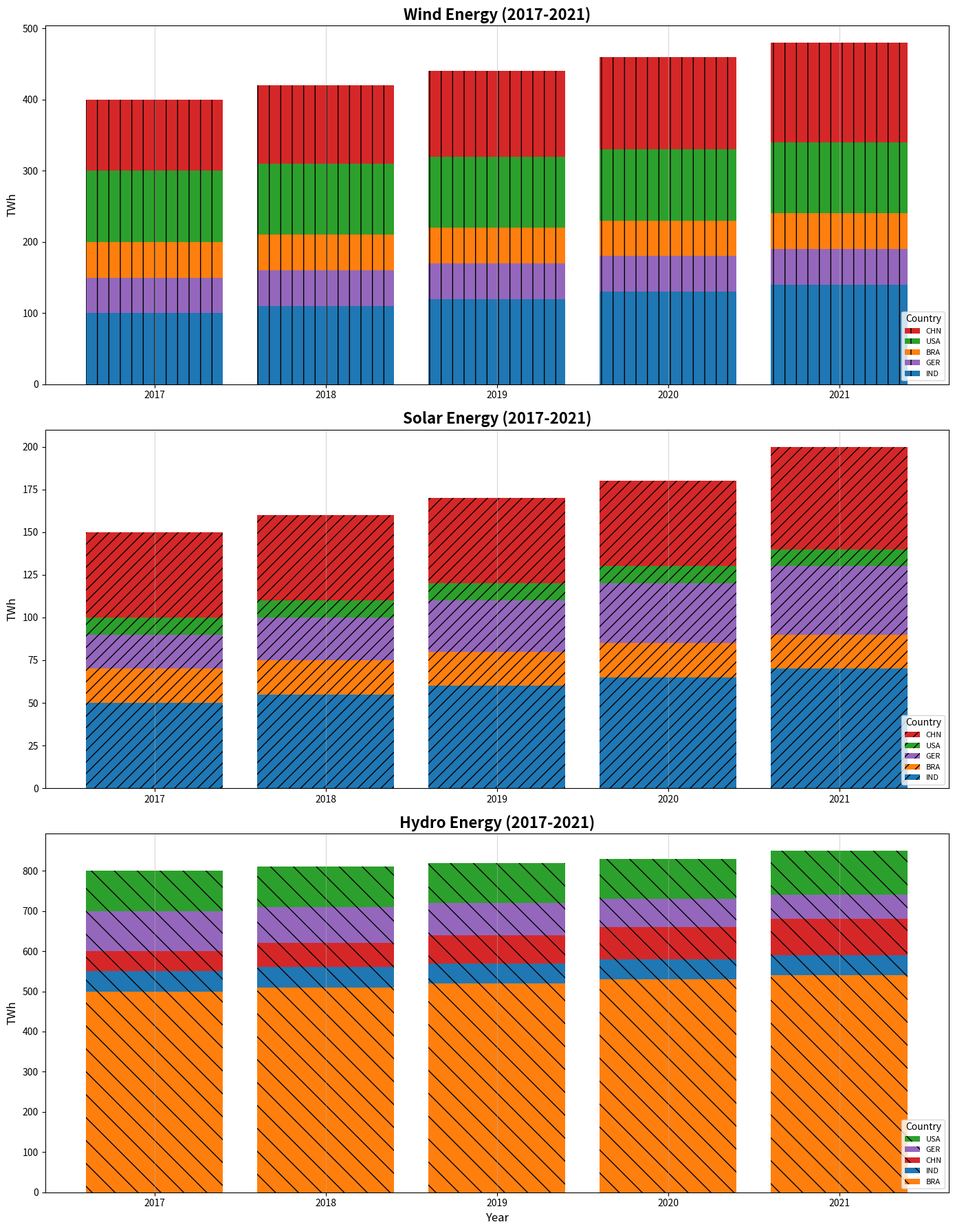

This figure's Python source:
import matplotlib.pyplot as plt
import numpy as np

countries = ['USA', 'GER', 'CHN', 'IND', 'BRA']
years = ['2017', '2018', '2019', '2020', '2021']
solar_energy = np.array([
    [100, 110, 120, 130, 140], 
    [90, 100, 110, 120, 130], 
    [150, 160, 170, 180, 200], 
    [50, 55, 60, 65, 70], 
    [70, 75, 80, 85, 90]
])
wind_energy = np.array([
    [300, 310, 320, 330, 340], 
    [150, 160, 170, 180, 190], 
    [400, 420, 440, 460, 480], 
    [100, 110, 120, 130, 140], 
    [200, 210, 220, 230, 240]
])
hydro_energy = np.array([
    [800, 810, 820, 830, 850], 
    [700, 710, 720, 730, 740], 
    [600, 620, 640, 660, 680], 
    [550, 560, 570, 580, 590], 
    [500, 510, 520, 530, 540]
])

fig, axes = plt.subplots(3, 1, figsize=(14, 18))
fig.subplots_adjust(hspace=0.4)

new_shuffled_colors = ['#2ca02c', '#9467bd', '#d62728', '#1f77b4', '#ff7f0e']

# Sort function for descending order based on the energy values of 2021
def sort_data_by(values):
    sorted_indices = np.argsort(values)[::-1]
    return sorted_indices

# Wind Energy Plot - Moved to the top
sorted_indices = sort_data_by(wind_energy[:, -1])
for idx in sorted_indices:
    axes[0].bar(years, wind_energy[idx], label=countries[idx], color=new_shuffled_colors[idx], hatch='|')
axes[0].set_title('Wind Energy (2017-2021)', fontsize=16, fontweight='bold')
axes[0].set_ylabel('TWh', fontsize=12)
axes[0].legend(title='Country', fontsize=8, loc='lower right', bbox_to_anchor=(1, 0), title_fontsize='10')
axes[0].grid(axis='x', linestyle='-', alpha=0.5)

# Solar Energy Plot - Moved to the middle
sorted_indices = sort_data_by(solar_energy[:, -1])
for idx in sorted_indices:
    axes[1].bar(years, solar_energy[idx], label=countries[idx], color=new_shuffled_colors[idx], hatch='//')
axes[1].set_title('Solar Energy (2017-2021)', fontsize=16, fontweight='bold')
axes[1].set_ylabel('TWh', fontsize=12)
axes[1].legend(title='Country', fontsize=8, loc='lower right', bbox_to_anchor=(1, 0), title_fontsize='10')
axes[1].grid(axis='x', linestyle='-', alpha=0.5)

# Hydro Energy Plot - Remains at the bottom
sorted_indices = sort_data_by(hydro_energy[:, -1])
for idx in sorted_indices:
    axes[2].bar(years, hydro_energy[idx], label=countries[idx], color=new_shuffled_colors[idx], hatch='\\')
axes[2].set_title('Hydro Energy (2017-2021)', fontsize=16, fontweight='bold')
axes[2].set_xlabel('Year', fontsize=12)
axes[2].set_ylabel('TWh', fontsize=12)
axes[2].legend(title='Country', fontsize=8, loc='lower right', bbox_to_anchor=(1, 0), title_fontsize='10')
axes[2].grid(axis='x', linestyle='-', alpha=0.5)

plt.tight_layout()
plt.show()
